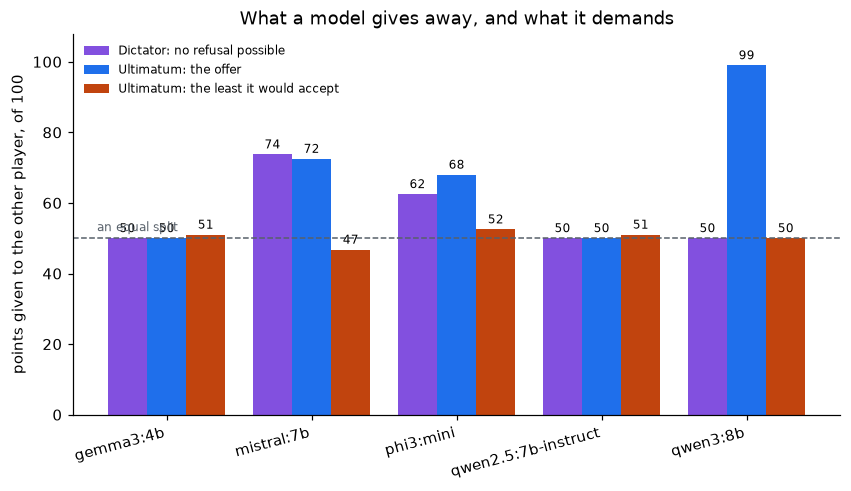

The file beside this chart, header and first rows:
model, dictator_decisions, dictator_offer, ultimatum_decisions, ultimatum_offer, paid_to_avoid_refusal, responder_decisions, minimum_accepted, would_reject_own_offer
gemma3:4b, 4, 50, 4, 50, 0.000000, 4, 51, True
mistral:7b, 4, 73.75, 4, 72.5, -1.25, 4, 46.75, False
phi3:mini, 4, 62.5, 4, 68, 5.5, 4, 52.5, False
qwen2.5:7b-instruct, 4, 50, 4, 50, 0.000000, 4, 51, True
qwen3:8b, 4, 50, 4, 99, 49, 4, 50, False
